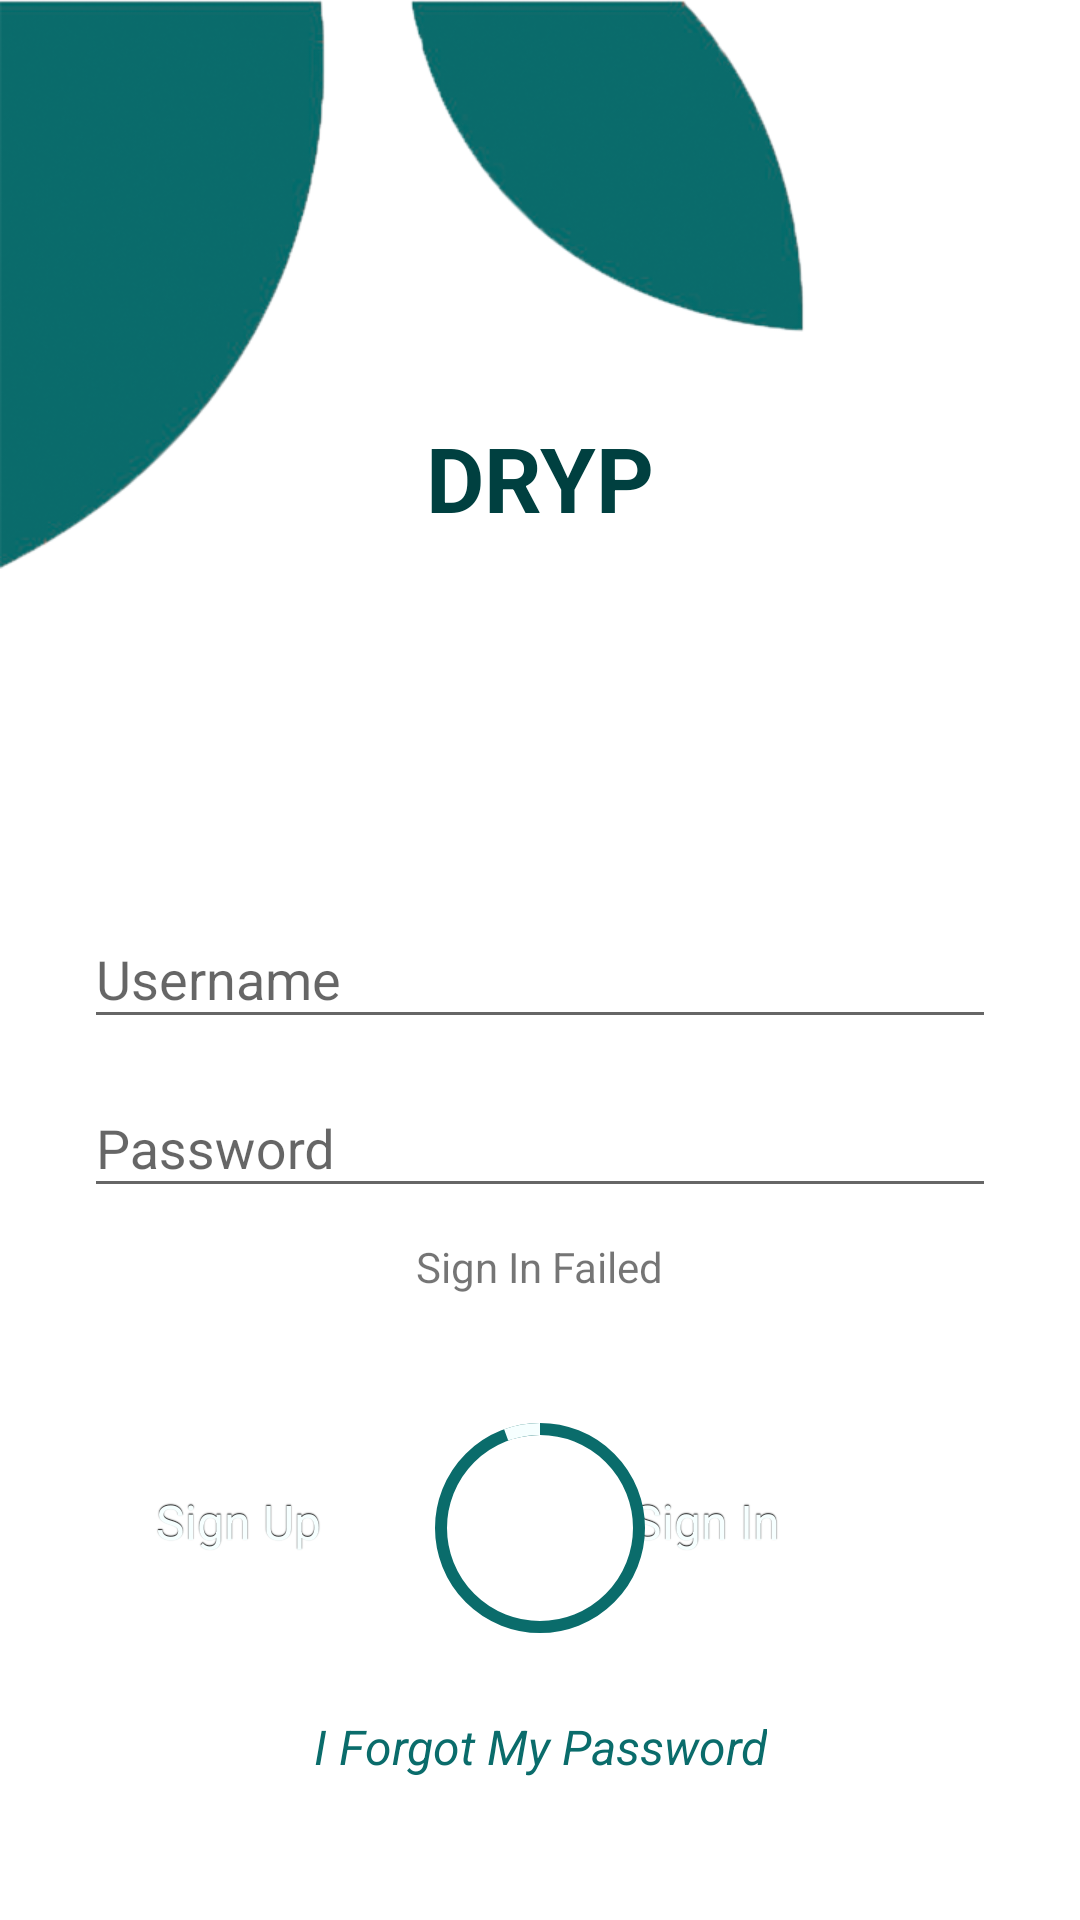

Produce the Android XML layout that renders to this screen, including the resource entries it uses.
<!-- AndroidManifest.xml: activity theme Theme.AppCompat.Light.NoActionBar -->
<!-- res/layout/activity_login.xml -->
<?xml version="1.0" encoding="utf-8"?>
<layout xmlns:android="http://schemas.android.com/apk/res/android"
    xmlns:app="http://schemas.android.com/apk/res-auto">

    <androidx.constraintlayout.widget.ConstraintLayout
        android:layout_width="match_parent"
        android:layout_height="match_parent"
        android:background="@drawable/login_backgrond"
        android:clipChildren="false"
        android:clipToPadding="false"
        android:orientation="vertical"
        android:padding="24dp"
        android:paddingTop="16dp">

        <TextView
            android:id="@+id/textView2"
            android:layout_width="wrap_content"
            android:layout_height="wrap_content"
            android:text="DRYP"
            android:textStyle="bold"
            android:textColor="@color/colorPrimaryDark"
            android:textSize="30sp"
            app:layout_constraintBottom_toTopOf="@+id/email_text_input"
            app:layout_constraintEnd_toEndOf="parent"
            app:layout_constraintStart_toStartOf="parent"
            app:layout_constraintTop_toTopOf="parent" />

        <com.google.android.material.textfield.TextInputLayout
            android:id="@+id/email_text_input"
            android:layout_width="match_parent"
            android:layout_height="wrap_content"
            android:layout_margin="4dp"
            android:hint="Username"
            app:layout_constraintBottom_toBottomOf="parent"
            app:layout_constraintEnd_toEndOf="parent"
            app:layout_constraintStart_toStartOf="parent"
            app:layout_constraintTop_toTopOf="parent">

            <com.google.android.material.textfield.TextInputEditText
                android:id="@+id/email_text_edit"
                android:layout_width="match_parent"
                android:layout_height="wrap_content"
                android:inputType="textEmailAddress"
                android:maxLines="1" />
        </com.google.android.material.textfield.TextInputLayout>

        <com.google.android.material.textfield.TextInputLayout
            android:id="@+id/password_text_input"
            android:layout_width="match_parent"
            android:layout_height="wrap_content"
            android:layout_margin="4dp"
            android:hint="Password"
            app:layout_constraintEnd_toEndOf="parent"
            app:layout_constraintStart_toStartOf="parent"
            app:layout_constraintTop_toBottomOf="@+id/email_text_input">

            <com.google.android.material.textfield.TextInputEditText
                android:id="@+id/password_text_edit"
                android:layout_width="match_parent"
                android:layout_height="wrap_content"
                android:inputType="textPassword" />
        </com.google.android.material.textfield.TextInputLayout>

        <TextView
            android:id="@+id/signInError"
            android:layout_width="wrap_content"
            android:layout_height="wrap_content"
            android:text="Sign In Failed"
            android:layout_marginTop="10dp"
            android:textColor="@color/colorRed"
            app:layout_constraintEnd_toEndOf="parent"
            app:layout_constraintStart_toStartOf="parent"
            app:layout_constraintTop_toBottomOf="@+id/password_text_input" />

        <LinearLayout
            android:id="@+id/buttonsGroupLayout"
            android:layout_width="match_parent"
            android:layout_height="wrap_content"
            android:gravity="end"
            android:layout_marginBottom="30dp"
            app:layout_constraintBottom_toTopOf="@+id/forgotPasswordText"
            app:layout_constraintEnd_toEndOf="parent"
            app:layout_constraintStart_toStartOf="parent">

            <androidx.appcompat.widget.AppCompatButton
                android:id="@+id/signUpButton"
                style="@style/styled_button"
                android:layout_width="0dp"
                android:layout_height="wrap_content"
                android:layout_margin="10dp"
                android:layout_weight="25"
                android:text="Sign Up" />

            <androidx.appcompat.widget.AppCompatButton
                android:id="@+id/signInButton"
                style="@style/styled_button"
                android:layout_width="0dp"
                android:layout_height="wrap_content"
                android:layout_margin="10dp"
                android:layout_weight="50"
                android:text="Sign In" />
        </LinearLayout>

        <com.google.android.material.progressindicator.CircularProgressIndicator
            android:id="@+id/loginProgressIndicator"
            android:layout_width="wrap_content"
            android:layout_height="wrap_content"
            android:elevation="30dp"
            android:indeterminate="true"
            app:indicatorColor="@color/colorLightestGreen"
            app:indicatorSize="70dp"
            app:layout_constraintBottom_toBottomOf="parent"
            app:layout_constraintEnd_toEndOf="parent"
            app:layout_constraintStart_toStartOf="parent"
            app:layout_constraintTop_toBottomOf="@+id/password_text_input"
            app:trackColor="@color/colorPrimary" />

        <TextView
            android:id="@+id/forgotPasswordText"
            style="@style/TextStylePrimary"
            android:layout_width="wrap_content"
            android:layout_height="wrap_content"
            android:text="I Forgot My Password"
            app:layout_constraintBottom_toBottomOf="parent"
            app:layout_constraintEnd_toEndOf="parent"
            app:layout_constraintStart_toStartOf="parent"
            app:layout_constraintTop_toBottomOf="@+id/loginProgressIndicator" />
    </androidx.constraintlayout.widget.ConstraintLayout>
</layout>
<!-- resources referenced by this layout -->
<resources>
  <color name="colorLightestGreen">#f6ffff</color>
  <color name="colorPrimary">#0A6C6B</color>
  <color name="colorPrimaryDark">#004040</color>
  <!-- drawable login_backgrond: jpg bitmap (drawable, 72277 bytes) -->
  <style name="TextStylePrimary" parent="Theme.AppCompat.Light.NoActionBar">
          <item name="android:textSize">16sp</item>
          <item name="android:textColor">@color/colorPrimary</item>
          <item name="android:textAlignment">center</item>
          <item name="android:textStyle">italic</item>
      </style>
  <style name="styled_button" parent="@android:style/Widget.Button">
          <item name="android:gravity">center_vertical|center_horizontal</item>
          <item name="android:textColor">@color/colorLightestGreen</item>
          <item name="android:shadowColor">#FF000000</item>
          <item name="android:shadowDx">0</item>
          <item name="android:shadowDy">-1</item>
          <item name="android:shadowRadius">0.3</item>
          <item name="android:textSize">16dip</item>
          <item name="android:background">@drawable/buttons_bg</item>
          <item name="android:focusable">true</item>
          <item name="android:clickable">true</item>
      </style>
  <!-- drawable buttons_bg (drawable) -->
  <?xml version="1.0" encoding="utf-8"?>
  <selector xmlns:android="http://schemas.android.com/apk/res/android">
  
  
  
      <item
          android:state_pressed="true"
          android:state_enabled="true"
          android:drawable="@drawable/button_pressed" />
      <item
          android:state_focused="true"
          android:state_enabled="true"
          android:drawable="@drawable/button_focused" />
      <item
          android:state_enabled="true"
          android:drawable="@drawable/button_enabled" />
  </selector>
  <!-- drawable button_focused (drawable) -->
  <?xml version="1.0" encoding="utf-8"?>
  <shape xmlns:android="http://schemas.android.com/apk/res/android"
      android:shape="rectangle">
      <solid
          android:color="@color/colorPrimaryDark"/>
      <padding
          android:bottom="7dp"
          android:left="7dp"
          android:right="7dp"
          android:top="7dp" />
      <stroke
          android:width="2dip"
          android:color="@color/colorAccent" />
      <corners android:radius="15dp" />
  </shape>
  <!-- drawable button_enabled (drawable) -->
  <?xml version="1.0" encoding="utf-8"?>
  <shape xmlns:android="http://schemas.android.com/apk/res/android"
      android:shape="rectangle">
      <solid
          android:color="@color/colorPrimary"/>
      <padding
          android:bottom="1dp"
          android:left="3dp"
          android:right="3dp"
          android:top="1dp" />
      <stroke
          android:width="1dip"
          android:color="@color/colorPrimaryDark" />
      <corners android:radius="15dp" />
  </shape>
  <color name="colorAccent">#80e86a</color>
</resources>
